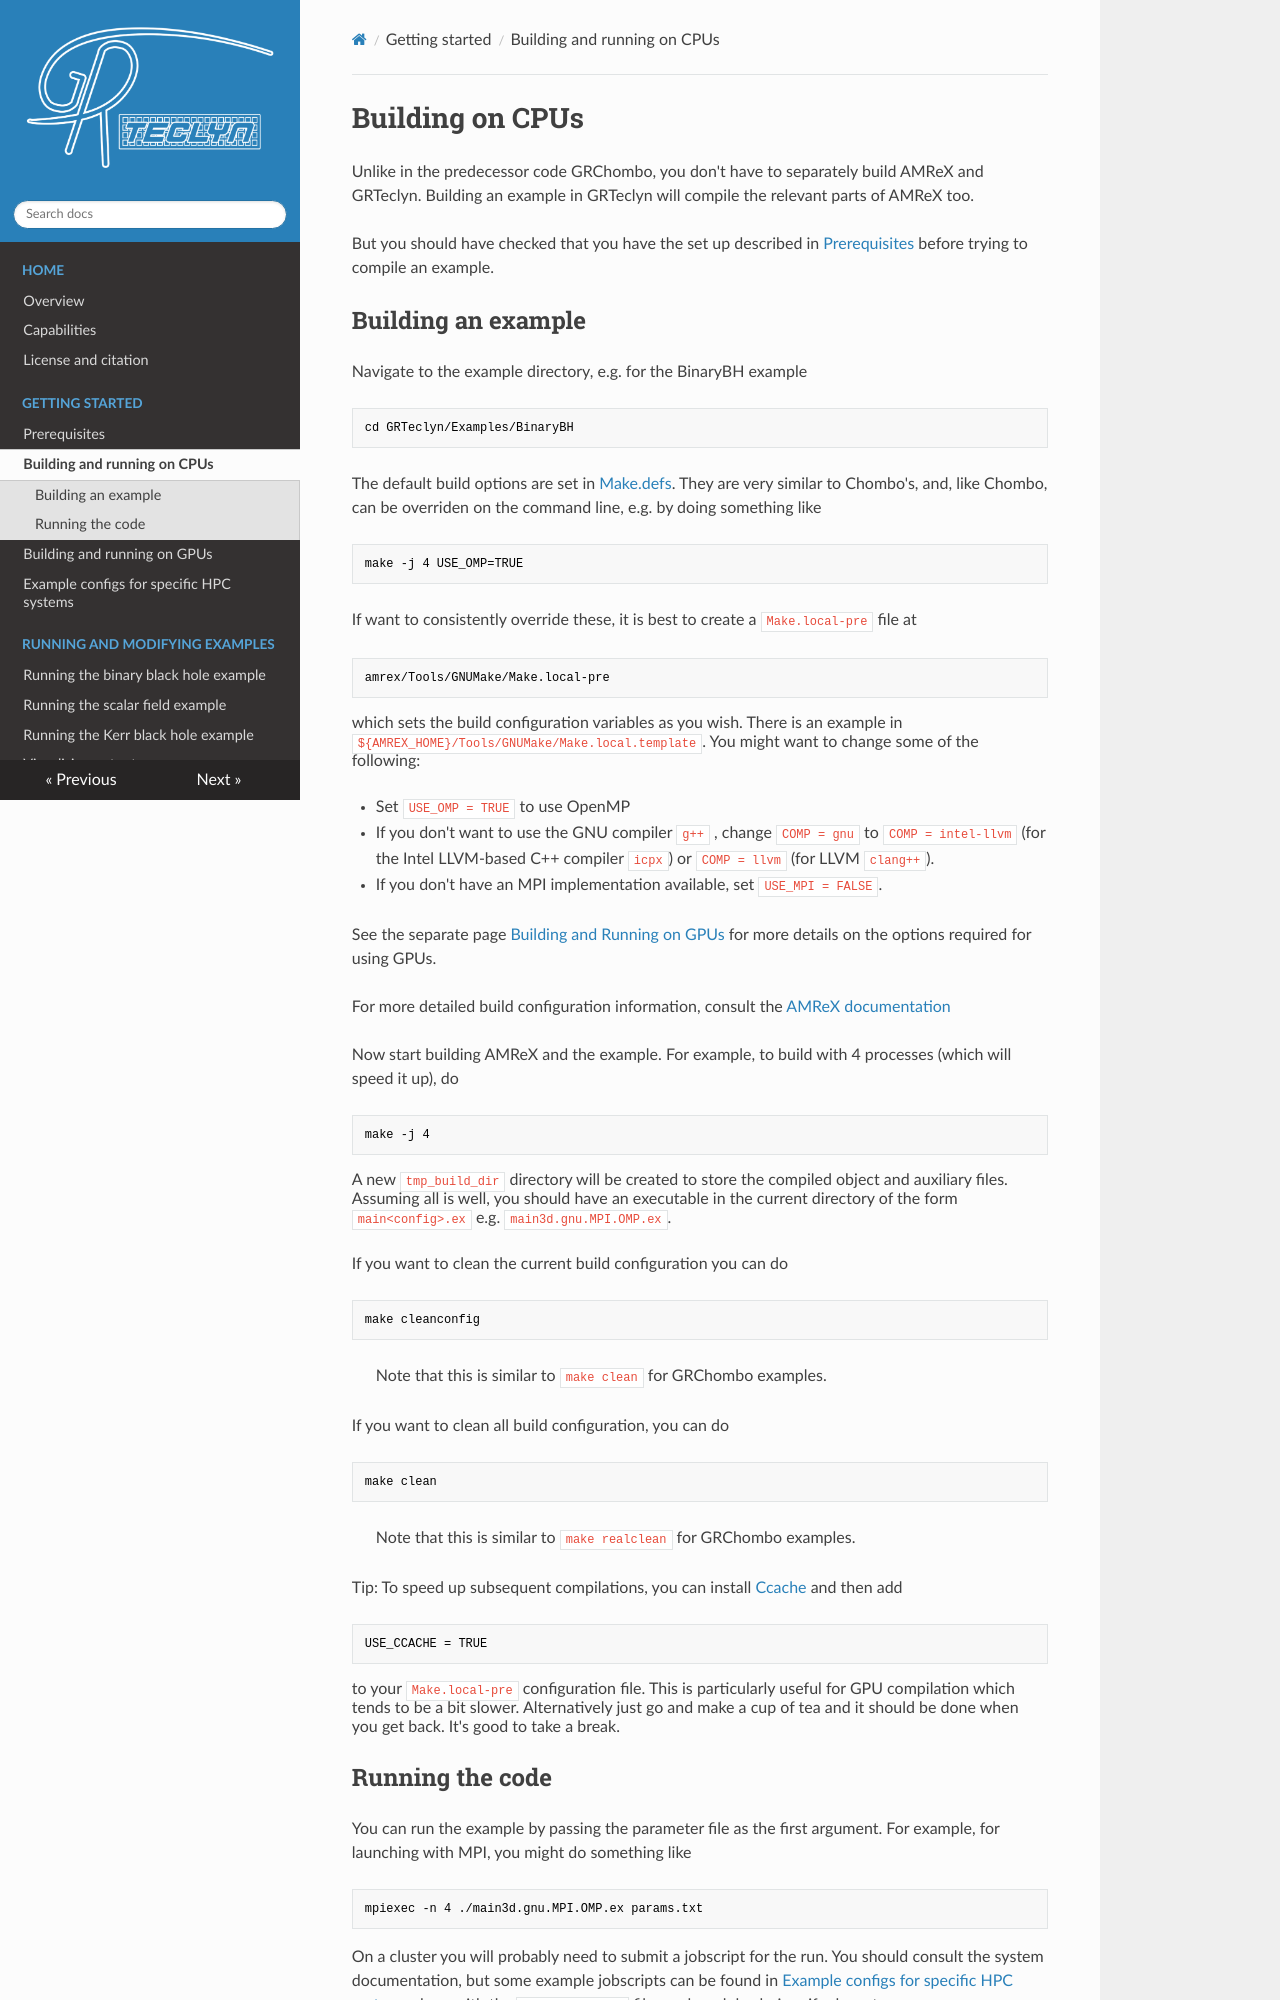

repository: GRTLCollaboration/GRTeclyn · page: building_cpus/index.html · generator: mkdocs

# Building on CPUs

Unlike in the predecessor code GRChombo, you don't have to separately build AMReX and GRTeclyn. Building an example in GRTeclyn will compile the relevant parts of AMReX too.

But you should have checked that you have the set up described in [Prerequisites](prerequisites.md) before trying to compile an example.

## Building an example

Navigate to the example directory, e.g. for the BinaryBH example
```bash
cd GRTeclyn/Examples/BinaryBH
```

The default build options are set in [Make.defs](https://github.com/AMReX-Codes/amrex/blob/development/Tools/GNUMake/Make.defs). They are very similar to Chombo's, and, like Chombo, can be overriden on the command line, e.g. by doing something like
```
make -j 4 USE_OMP=TRUE
```

If want to consistently override these, it is best to create a `Make.local-pre` file at
```
amrex/Tools/GNUMake/Make.local-pre
```
which sets the build configuration variables as you wish. There is an example in `${AMREX_HOME}/Tools/GNUMake/Make.local.template`. You might want to change some of the following:

* Set `USE_OMP = TRUE` to use OpenMP
* If you don't want to use the GNU compiler `g++` , change `COMP = gnu` to
  `COMP = intel-llvm` (for the Intel LLVM-based C++ compiler `icpx`) or
  `COMP = llvm` (for LLVM `clang++`).
* If you don't have an MPI implementation available, set `USE_MPI = FALSE`.

See the separate page [Building and Running on GPUs](building_gpus.md) for more details on the options required for using GPUs.

For more detailed build configuration information, consult the [AMReX documentation](https://amrex-codes.github.io/amrex/docs_html/BuildingAMReX.html)

Now start building AMReX and the example. For example, to build with 4 processes (which will speed it up), do
```bash
make -j 4
```
A new `tmp_build_dir` directory will be created to store the compiled object and auxiliary files. Assuming all is well, you should have an executable in the current directory of the form `main<config>.ex` e.g. `main3d.gnu.MPI.OMP.ex`.

If you want to clean the current build configuration you can do
```bash
make cleanconfig
```
> Note that this is similar to `make clean` for GRChombo examples.

If you want to clean all build configuration, you can do
```bash
make clean
```
> Note that this is similar to `make realclean` for GRChombo examples.

Tip: To speed up subsequent compilations, you can install
[Ccache](https://ccache.dev/) and then add
```
USE_CCACHE = TRUE
```
to your `Make.local-pre` configuration file. This is particularly useful for GPU compilation which tends to be a bit slower. Alternatively just go and make a cup of tea and it should be done when you get back. It's good to take a break.
